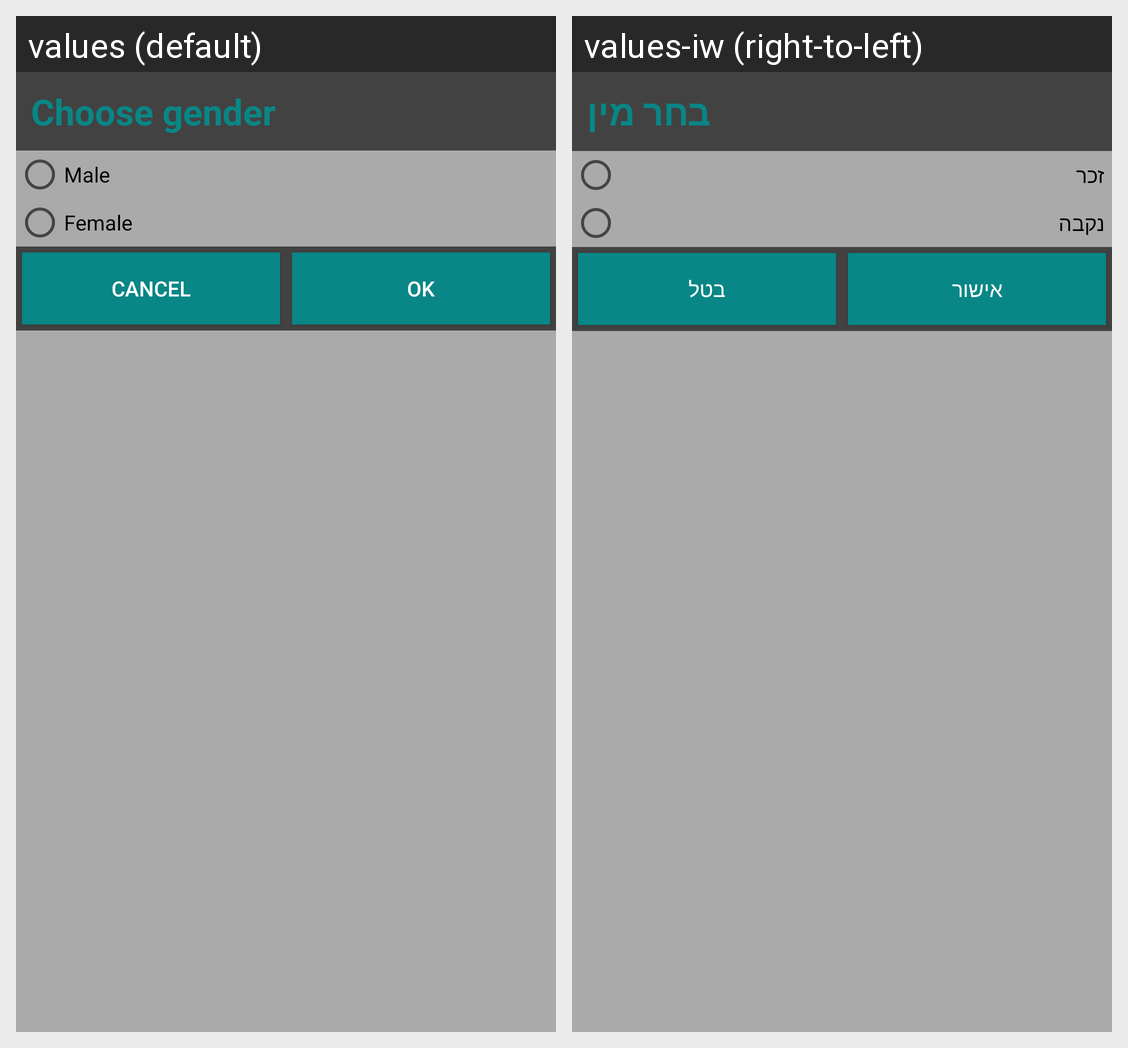

Translations of the strings shown on this Android screen, per locale in the grid:
Android screen res/layout/fragment_dialog_gender.xml rendered under 2 locales, left to right: values (default), values-iw (right-to-left). Device: Nexus 5 (rendered at 1080×1920; each locale shown at half size, 540×960, under a caption strip naming it); theme AppTheme.
Strings drawn on this screen, with the default value and each locale's value (text and hints the layout hard-codes, and strings that could not be matched under every locale, appear in the picture but are not listed):

gender
  values: Choose gender
  values-iw: בחר מין

male
  values: Male
  values-iw: זכר

female
  values: Female
  values-iw: נקבה

btn_cancel
  values: Cancel
  values-iw: בטל

btn_ok
  values: Ok
  values-iw: אישור
